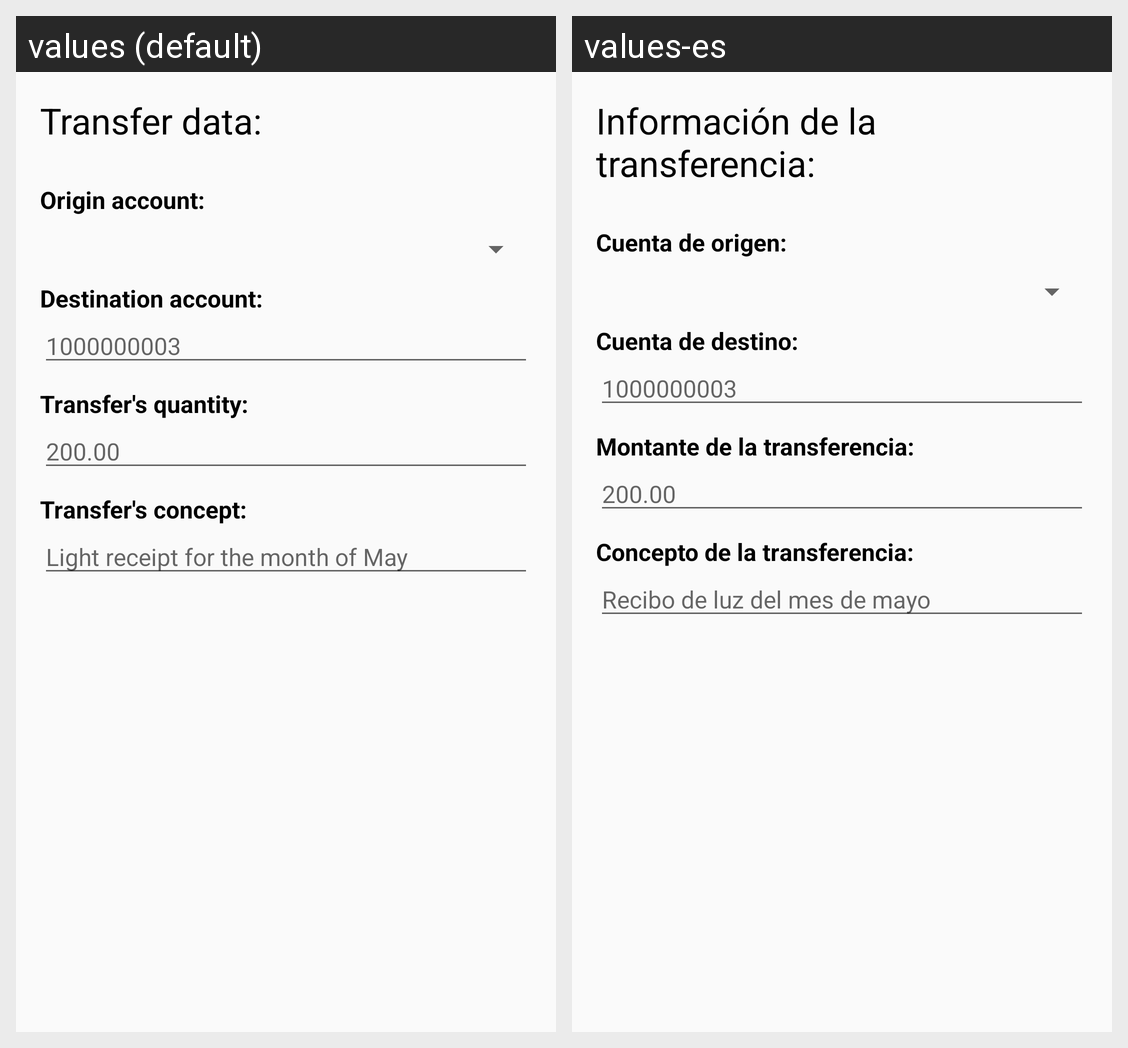

This grid shows one Android layout under two languages. Give, for every string resource on the screen, its name, the default text and each shown locale's text.
Android screen res/layout/activity_new_transfer.xml rendered under 2 locales, left to right: values (default), values-es. Device: Nexus 5 (rendered at 1080×1920; each locale shown at half size, 540×960, under a caption strip naming it); theme AppTheme.
Strings drawn on this screen, with the default value and each locale's value (text and hints the layout hard-codes, and strings that could not be matched under every locale, appear in the picture but are not listed):

transfer_data
  values: Transfer data:
  values-es: Información de la transferencia:

label_origin_account
  values: Origin account:
  values-es: Cuenta de origen:

label_destination_account
  values: Destination account:
  values-es: Cuenta de destino:

hint_destination_account
  values: 1000000003
  values-es: 1000000003

label_quantity
  values: Transfer's quantity:
  values-es: Montante de la transferencia:

hint_quantity
  values: 200.00
  values-es: 200.00

label_transfer_concept
  values: Transfer's concept:
  values-es: Concepto de la transferencia:

hint_concept
  values: Light receipt for the month of May
  values-es: Recibo de luz del mes de mayo
